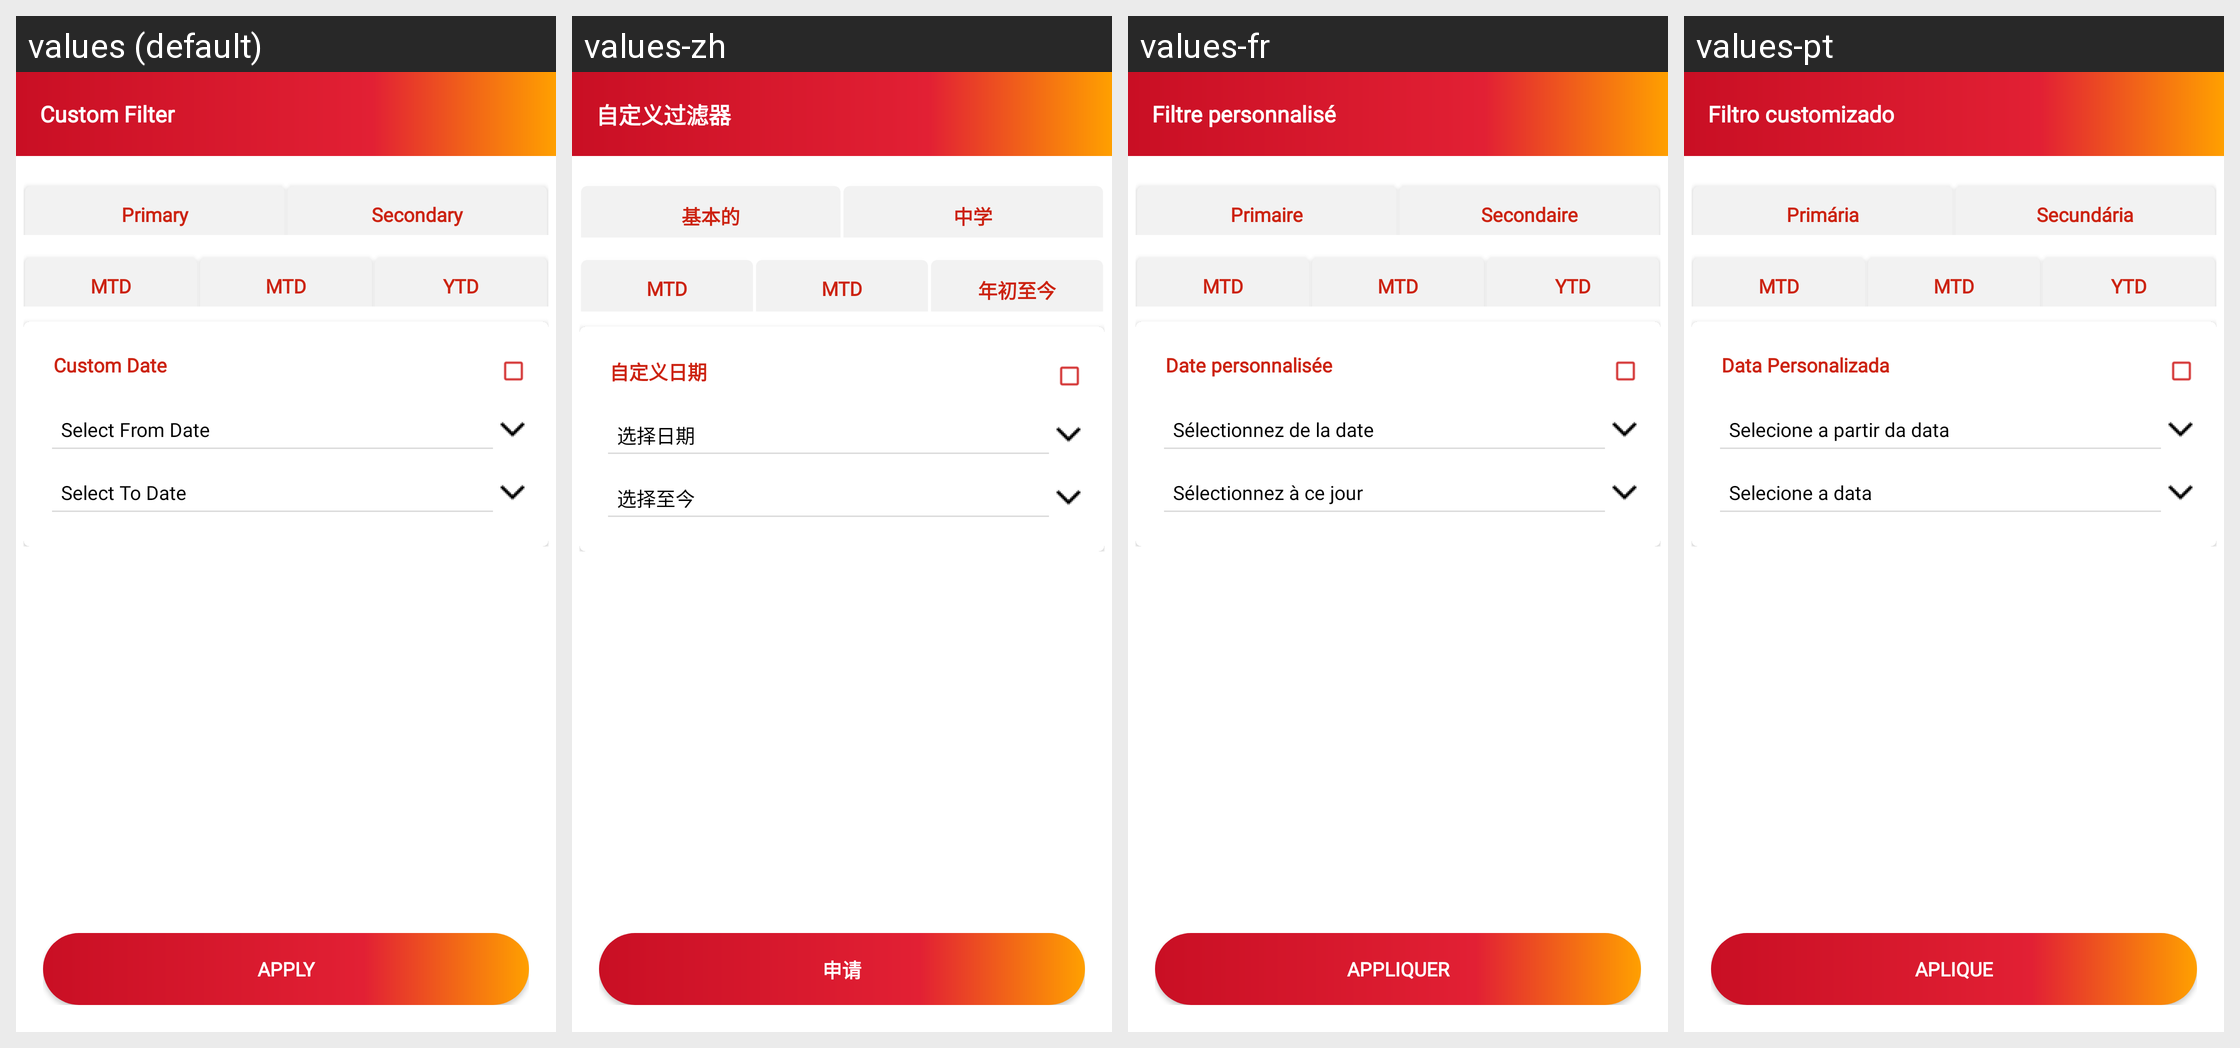

This grid shows one Android layout under several languages. Give, for every string resource on the screen, its name, the default text and each shown locale's text.
Android screen res/layout/filter_reportsec.xml rendered under 4 locales, left to right: values (default), values-zh, values-fr, values-pt. Device: Nexus 5 (rendered at 1080×1920; each locale shown at half size, 540×960, under a caption strip naming it); theme AppTheme.
Other locales in the repository, not shown: values-es, values-my, values-vi.
Strings drawn on this screen, with the default value and each locale's value (text and hints the layout hard-codes, and strings that could not be matched under every locale, appear in the picture but are not listed):

customfilter
  values: Custom Filter
  values-zh: 自定义过滤器
  values-fr: Filtre personnalisé
  values-pt: Filtro customizado

primary
  values: Primary
  values-zh: 基本的
  values-fr: Primaire
  values-pt: Primária

secondary
  values: Secondary
  values-zh: 中学
  values-fr: Secondaire
  values-pt: Secundária

mtd
  values: MTD
  values-zh: MTD
  values-fr: MTD
  values-pt: MTD

ytd
  values: YTD
  values-zh: 年初至今
  values-fr: YTD
  values-pt: YTD

customdate
  values: Custom Date
  values-zh: 自定义日期
  values-fr: Date personnalisée
  values-pt: Data Personalizada

selctdate
  values: Select From Date
  values-zh: 选择日期
  values-fr: Sélectionnez de la date
  values-pt: Selecione a partir da data

todate
  values: Select To Date
  values-zh: 选择至今
  values-fr: Sélectionnez à ce jour
  values-pt: Selecione a data

apply
  values: APPLY
  values-zh: 申请
  values-fr: APPLIQUER
  values-pt: APLIQUE
